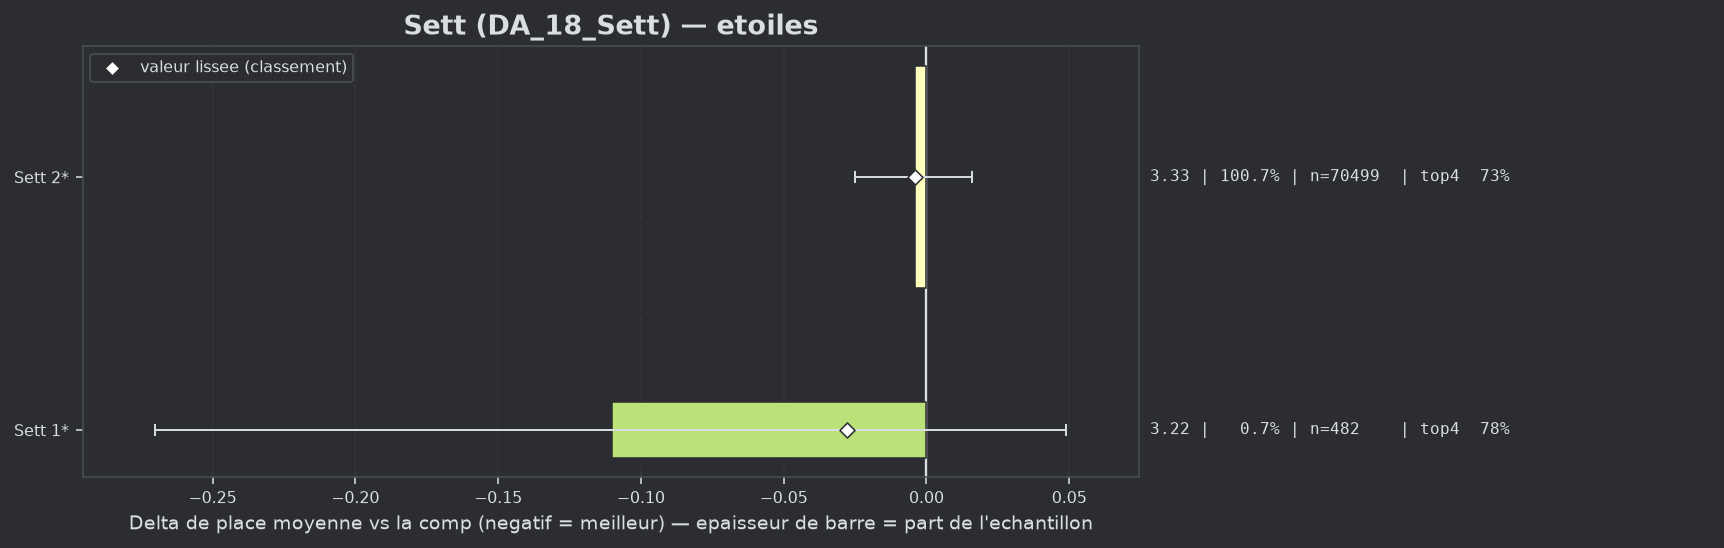

Data behind this chart, as committed beside it:
group, label, n, share, avg_place, shrunk_avg, score, d_avg, d_avg_pess, impact, d_top4, win, top2, top4, sd, z, p, significant
populaire, Sett 1*, 482, 0.006887, 3.222, 3.304, -0.028, -0.11, 0.0, 0.0002, 0.0498, 0.1411, 0.4398, 0.7759, 1.777, -1.36, 0.174, False
populaire, Sett 2*, 70499, 1.007, 3.328, 3.328, -0.004, -0.004, 0.0, 0.0044, 0.001, 0.2124, 0.4179, 0.7271, 1.951, -0.43, 0.6677, False
